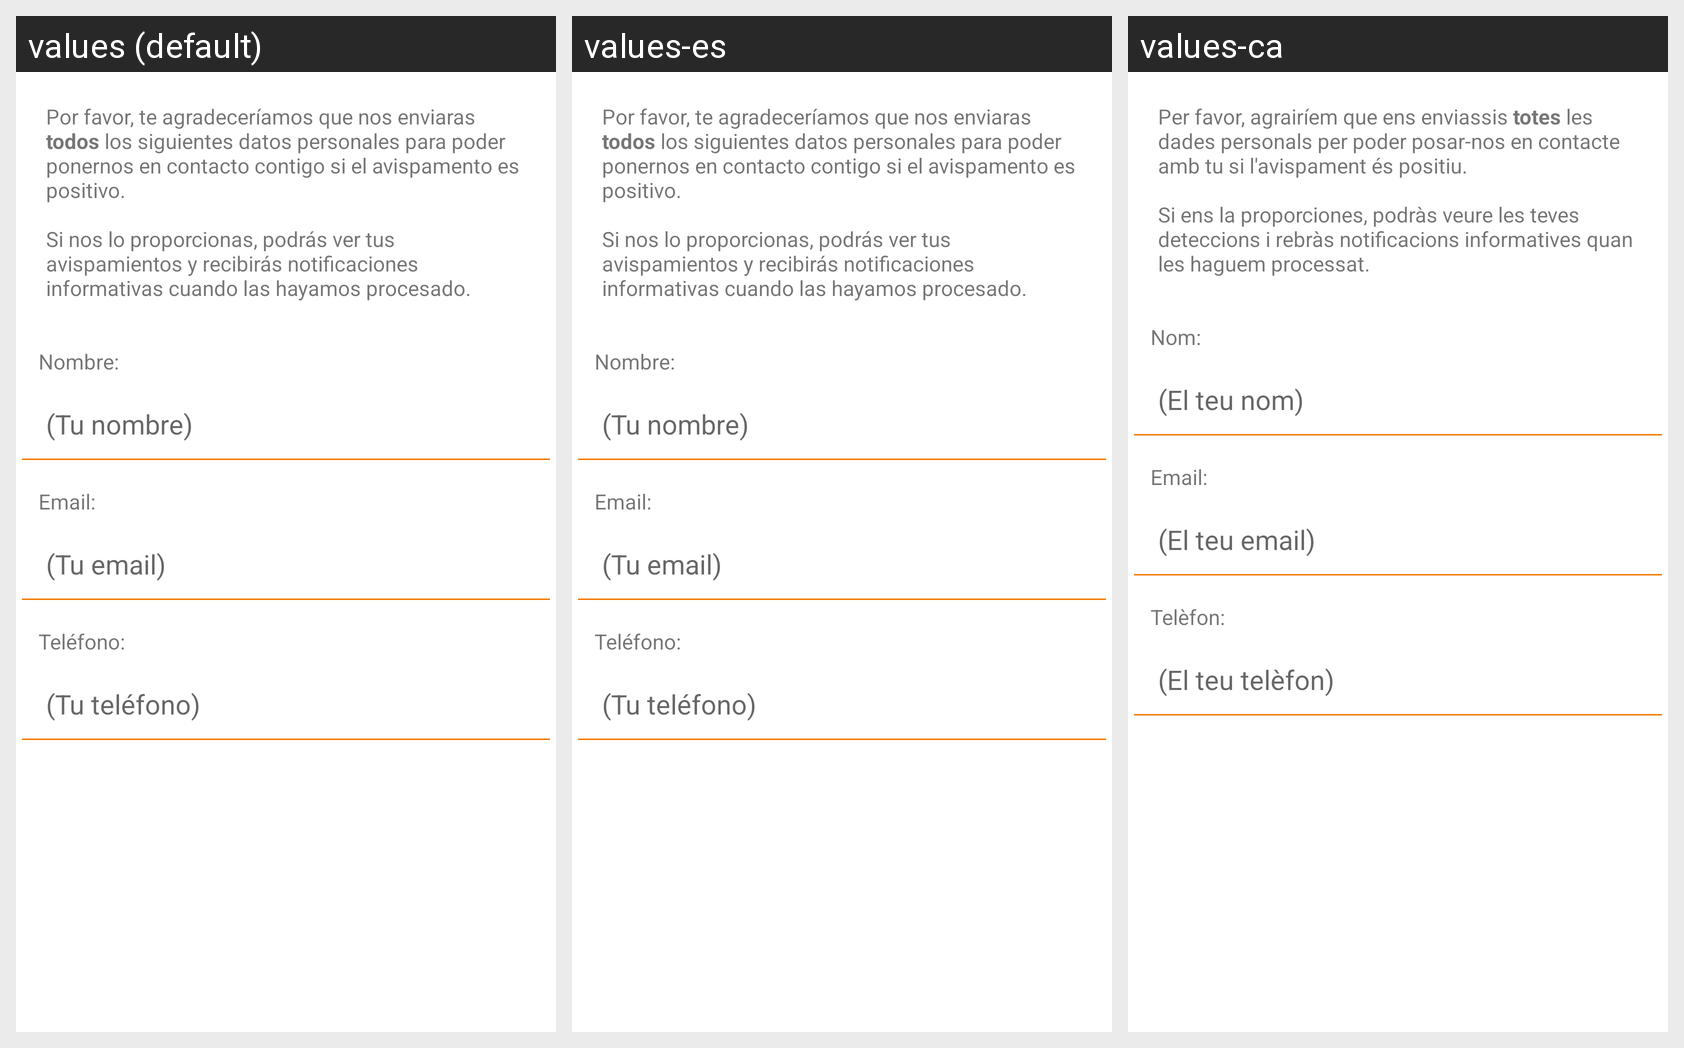

Strings drawn on this Android screen and how each of the app's shown locales translates them:
Android screen res/layout/dialog_email_view.xml rendered under 3 locales, left to right: values (default), values-es, values-ca. Device: Nexus 5 (rendered at 1080×1920; each locale shown at half size, 540×960, under a caption strip naming it); theme AppTheme.
Strings drawn on this screen, with the default value and each locale's value (text and hints the layout hard-codes, and strings that could not be matched under every locale, appear in the picture but are not listed):

dialog_email_message
  values: Por favor, te agradeceríamos que nos enviaras todos los siguientes datos personales para poder ponernos en contacto contigo si el avispamento es positivo.
      
      Si nos lo proporcionas, podrás ver tus avispamientos y recibirás notificaciones informativas cuando las hayamos procesado.
  values-es: Por favor, te agradeceríamos que nos enviaras todos los siguientes datos personales para poder ponernos en contacto contigo si el avispamento es positivo.
      
      Si nos lo proporcionas, podrás ver tus avispamientos y recibirás notificaciones informativas cuando las hayamos procesado.
  values-ca: Per favor, agrairíem que ens enviassis totes les dades personals per poder posar-nos en contacte amb tu si l'avispament és positiu.
      
      Si ens la proporciones, podràs veure les teves deteccions i rebràs notificacions informatives quan les haguem processat.

dialog_email_contact_name
  values: Nombre:
  values-es: Nombre:
  values-ca: Nom:

dialog_email_contact_name_hint
  values: (Tu nombre)
  values-es: (Tu nombre)
  values-ca: (El teu nom)

dialog_email_contact_mail
  values: Email:
  values-es: Email:
  values-ca: Email:

dialog_email_contact_mail_hint
  values: (Tu email)
  values-es: (Tu email)
  values-ca: (El teu email)

dialog_email_contact_phone
  values: Teléfono:
  values-es: Teléfono:
  values-ca: Telèfon:

dialog_email_contact_phone_hint
  values: (Tu teléfono)
  values-es: (Tu teléfono)
  values-ca: (El teu telèfon)
